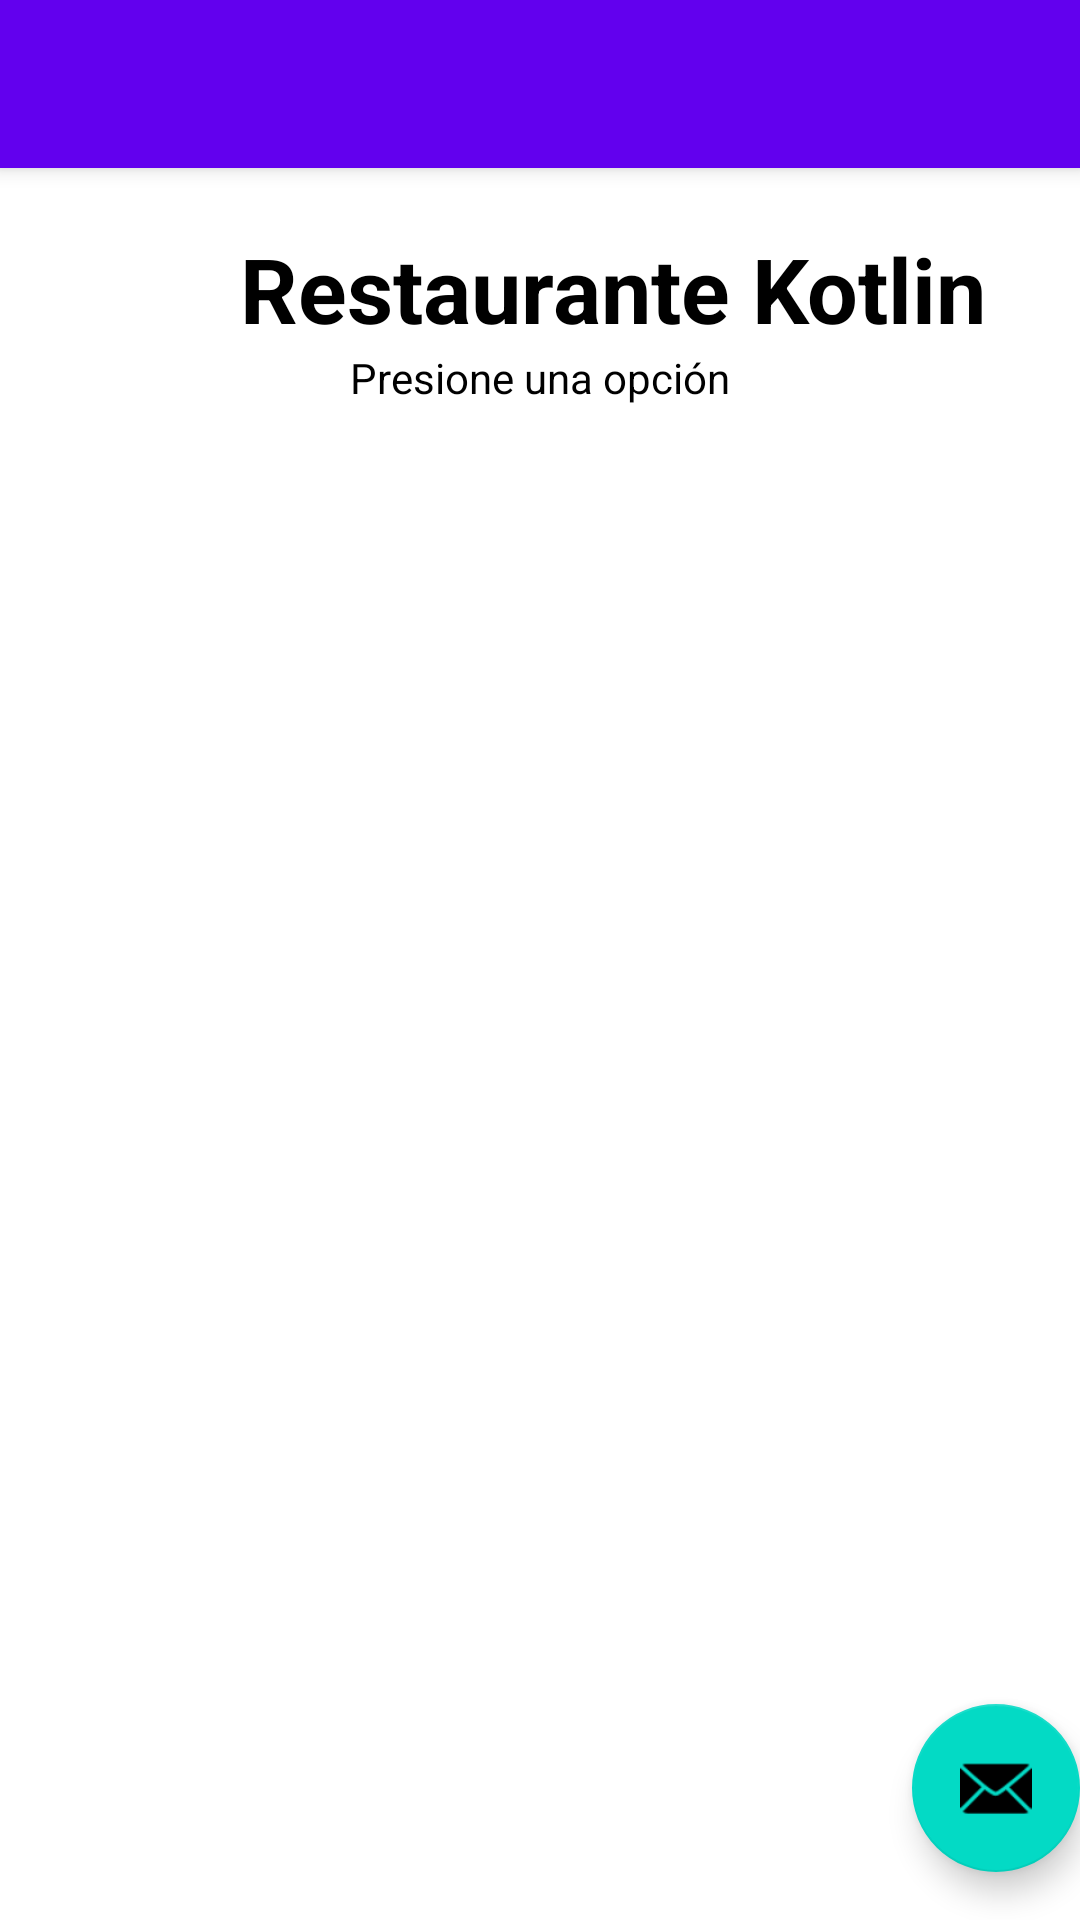

Reconstruct the res/layout file that produces this screen, plus the resources it refers to.
<!-- AndroidManifest.xml: application theme Theme.LADM_U1_P2_ArchivosPlanos_RojoAmparo -->
<!-- res/layout/app_bar_main.xml -->
<?xml version="1.0" encoding="utf-8"?>
<androidx.coordinatorlayout.widget.CoordinatorLayout xmlns:android="http://schemas.android.com/apk/res/android"
    xmlns:app="http://schemas.android.com/apk/res-auto"
    xmlns:tools="http://schemas.android.com/tools"
    android:layout_width="match_parent"
    android:layout_height="match_parent"
    tools:context=".MainActivity">

    <com.google.android.material.appbar.AppBarLayout
        android:layout_width="match_parent"
        android:layout_height="wrap_content"
        android:theme="@style/Theme.LADM_U1_P2_ArchivosPlanos_RojoAmparo.AppBarOverlay">

        <androidx.appcompat.widget.Toolbar
            android:id="@+id/toolbar"
            android:layout_width="match_parent"
            android:layout_height="?attr/actionBarSize"
            android:background="?attr/colorPrimary"
            app:popupTheme="@style/Theme.LADM_U1_P2_ArchivosPlanos_RojoAmparo.PopupOverlay" />

    </com.google.android.material.appbar.AppBarLayout>

    <include layout="@layout/content_main" />

    <com.google.android.material.floatingactionbutton.FloatingActionButton
        android:id="@+id/fab"
        android:layout_width="wrap_content"
        android:layout_height="wrap_content"
        android:layout_gravity="bottom|end"
        android:layout_marginEnd="@dimen/fab_margin"
        android:layout_marginBottom="16dp"
        app:srcCompat="@android:drawable/ic_dialog_email" />

</androidx.coordinatorlayout.widget.CoordinatorLayout>
<!-- res/layout/content_main.xml (included above) -->
<?xml version="1.0" encoding="utf-8"?>
<RelativeLayout xmlns:android="http://schemas.android.com/apk/res/android"
    xmlns:app="http://schemas.android.com/apk/res-auto"
    xmlns:tools="http://schemas.android.com/tools"
    android:layout_width="match_parent"
    android:layout_height="match_parent"
    app:layout_behavior="@string/appbar_scrolling_view_behavior"
    tools:showIn="@layout/app_bar_main">

    <TextView
        android:id="@+id/textView"
        android:layout_width="wrap_content"
        android:layout_height="wrap_content"
        android:layout_marginStart="80dp"
        android:layout_marginTop="20dp"
        android:text="Restaurante Kotlin"
        android:textColor="@color/black"
        android:textSize="30sp"
        android:textStyle="bold"
        app:layout_constraintStart_toStartOf="parent"
        app:layout_constraintTop_toTopOf="parent" />

    <TextView
        android:layout_width="wrap_content"
        android:layout_height="wrap_content"
        android:text="Presione una opción"
        android:id="@+id/textView2"
        android:textColor="@color/black"
        android:layout_below="@+id/textView"
        android:layout_centerHorizontal="true"/>

    <androidx.recyclerview.widget.RecyclerView
        android:id="@+id/recyclerView"
        android:layout_width="match_parent"
        android:layout_height="match_parent"
        android:layout_marginTop="20dp"
        android:layout_below="@+id/textView2" />

</RelativeLayout>
<!-- resources referenced by this layout -->
<resources>
  <style name="Theme.LADM_U1_P2_ArchivosPlanos_RojoAmparo.AppBarOverlay" parent="ThemeOverlay.AppCompat.Dark.ActionBar" />
  <style name="Theme.LADM_U1_P2_ArchivosPlanos_RojoAmparo.PopupOverlay" parent="ThemeOverlay.AppCompat.Light" />
  <style name="Theme.LADM_U1_P2_ArchivosPlanos_RojoAmparo" parent="Theme.MaterialComponents.DayNight.DarkActionBar">
          
          <item name="colorPrimary">@color/purple_500</item>
          <item name="colorPrimaryVariant">@color/purple_700</item>
          <item name="colorOnPrimary">@color/white</item>
          
          <item name="colorSecondary">@color/teal_200</item>
          <item name="colorSecondaryVariant">@color/teal_700</item>
          <item name="colorOnSecondary">@color/black</item>
          
          <item name="android:statusBarColor" tools:targetApi="l">?attr/colorPrimaryVariant</item>
          
      </style>
  <!-- not gathered from this repository: default colours our renderer supplied (Android Studio template values) -->
  <color name="purple_500">#FF6200EE</color>
  <color name="purple_700">#FF3700B3</color>
  <color name="teal_200">#FF03DAC5</color>
  <color name="teal_700">#FF018786</color>
  <color name="black">#FF000000</color>
  <color name="white">#FFFFFFFF</color>
</resources>
